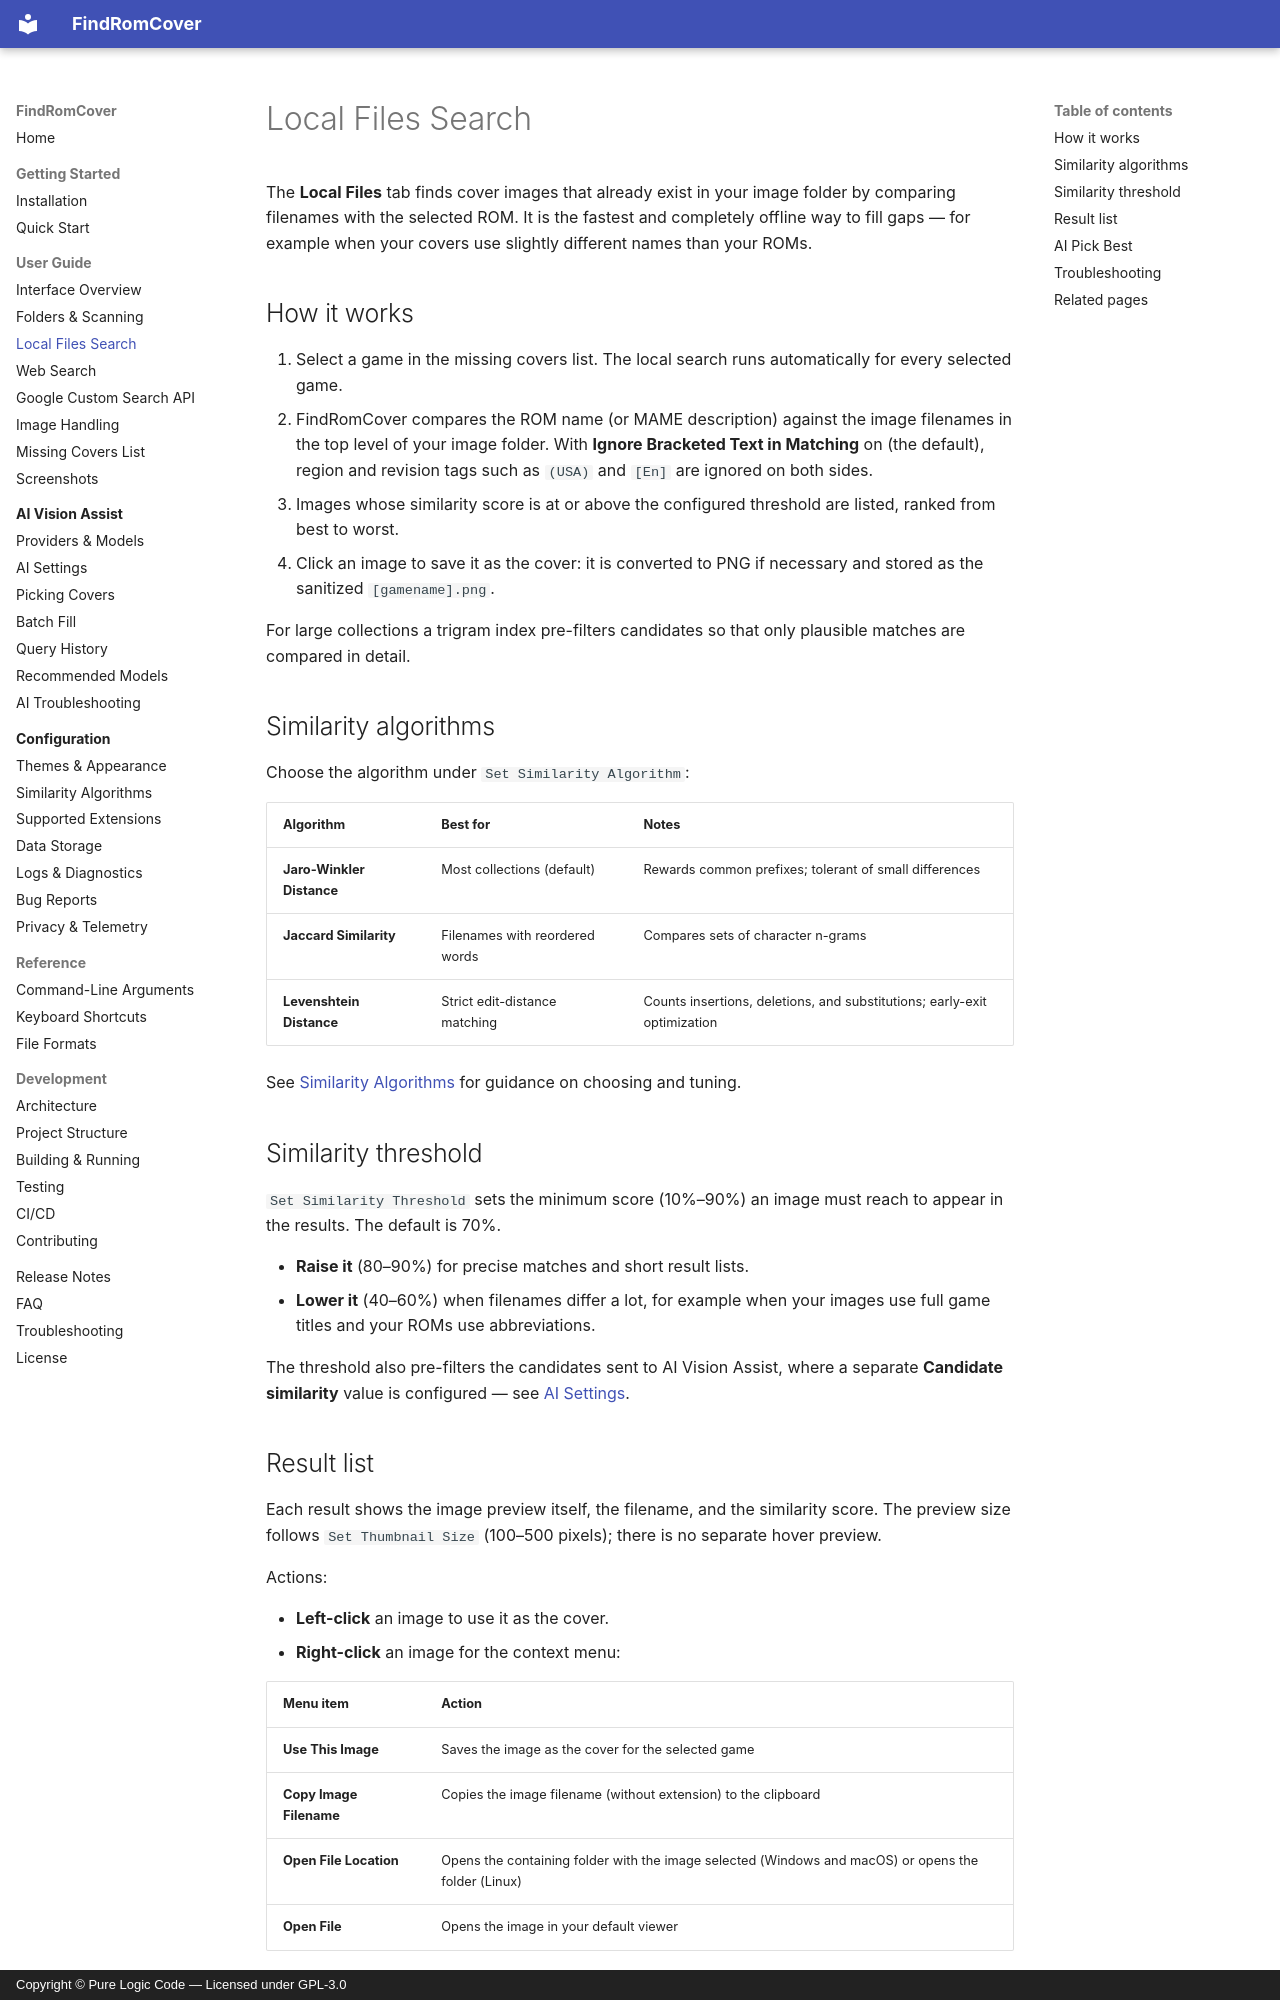

repository: purelogiccode/FindRomCover · page: user-guide/local-files/index.html · generator: mkdocs · copyright: Copyright © Pure Logic Code — Licensed under GPL-3.0

# Local Files Search

The **Local Files** tab finds cover images that already exist in your image folder by comparing filenames with the selected ROM. It is the fastest and completely offline way to fill gaps — for example when your covers use slightly different names than your ROMs.

## How it works

1. Select a game in the missing covers list. The local search runs automatically for every selected game.
2. FindRomCover compares the ROM name (or MAME description) against the image filenames in the top level of your image folder. With **Ignore Bracketed Text in Matching** on (the default), region and revision tags such as `(USA)` and `[En]` are ignored on both sides.
3. Images whose similarity score is at or above the configured threshold are listed, ranked from best to worst.
4. Click an image to save it as the cover: it is converted to PNG if necessary and stored as the sanitized `[gamename].png`.

For large collections a trigram index pre-filters candidates so that only plausible matches are compared in detail.

## Similarity algorithms

Choose the algorithm under `Set Similarity Algorithm`:

| Algorithm | Best for | Notes |
|-----------|----------|-------|
| **Jaro-Winkler Distance** | Most collections (default) | Rewards common prefixes; tolerant of small differences |
| **Jaccard Similarity** | Filenames with reordered words | Compares sets of character n-grams |
| **Levenshtein Distance** | Strict edit-distance matching | Counts insertions, deletions, and substitutions; early-exit optimization |

See [Similarity Algorithms](../configuration/similarity.md) for guidance on choosing and tuning.

## Similarity threshold

`Set Similarity Threshold` sets the minimum score (10%–90%) an image must reach to appear in the results. The default is 70%.

- **Raise it** (80–90%) for precise matches and short result lists.
- **Lower it** (40–60%) when filenames differ a lot, for example when your images use full game titles and your ROMs use abbreviations.

The threshold also pre-filters the candidates sent to AI Vision Assist, where a separate **Candidate similarity** value is configured — see [AI Settings](../ai/settings.md).
